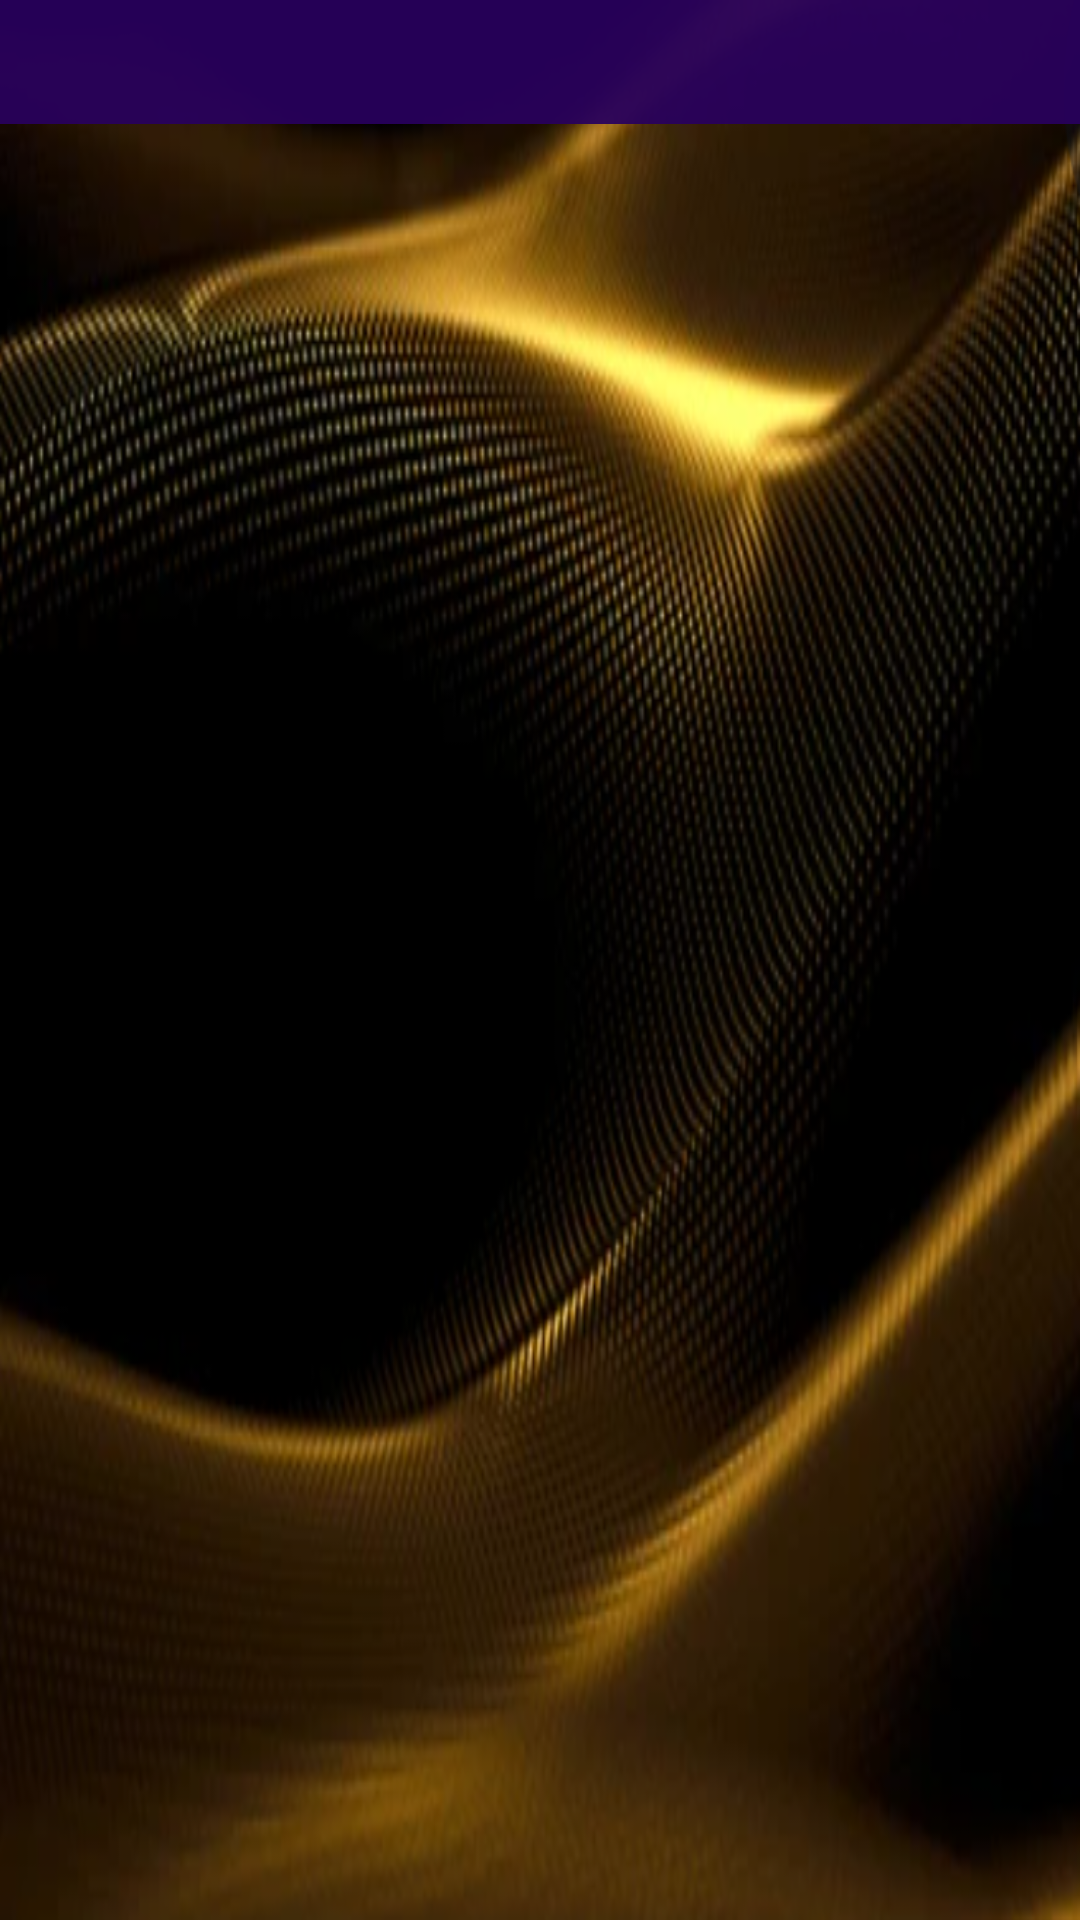

Produce the Android XML layout that renders to this screen, including the resource entries it uses.
<!-- AndroidManifest.xml: application theme Theme.ParentApp -->
<!-- res/layout/activity_coin_toss.xml -->
<?xml version="1.0" encoding="utf-8"?>
<androidx.constraintlayout.widget.ConstraintLayout xmlns:android="http://schemas.android.com/apk/res/android"
    xmlns:app="http://schemas.android.com/apk/res-auto"
    xmlns:tools="http://schemas.android.com/tools"
    android:layout_width="match_parent"
    android:layout_height="match_parent"
    android:background="@drawable/backg"
    tools:context=".CoinTossAct">

    <TextView
        android:id="@+id/result_tv"
        android:layout_width="match_parent"
        android:layout_height="wrap_content"
        android:background="#ED28015D"
        android:fontFamily="serif"
        android:padding="5dp"
        android:textAlignment="center"
        android:textColor="#FFF6D205"
        android:textSize="24sp"
        app:layout_constraintEnd_toEndOf="parent"
        app:layout_constraintStart_toStartOf="parent"
        app:layout_constraintTop_toBottomOf="@+id/coin_img" />

    <ImageView
        android:id="@+id/coin_img"
        android:layout_width="wrap_content"
        android:layout_height="wrap_content"
        android:contentDescription="@string/picture_of_a_coin_to_be_animated"
        app:layout_constraintBottom_toBottomOf="parent"
        app:layout_constraintEnd_toEndOf="parent"
        app:layout_constraintHorizontal_bias="0.0"
        app:layout_constraintStart_toStartOf="parent"
        app:layout_constraintTop_toTopOf="parent"
        app:layout_constraintVertical_bias="0.0"
        app:srcCompat="@drawable/loonie_head" />


</androidx.constraintlayout.widget.ConstraintLayout>
<!-- resources referenced by this layout -->
<resources>
  <!-- drawable backg: png bitmap (drawable, 365120 bytes) -->
  <style name="Theme.ParentApp" parent="Theme.MaterialComponents.DayNight.DarkActionBar">
          
          <item name="colorPrimary">#ED28015D</item>
          <item name="colorPrimaryVariant">#ED28015D</item>
          <item name="colorOnPrimary">#FFF6D205</item>
          
          <item name="colorSecondary">#FFF6D205</item>
          <item name="colorSecondaryVariant">#FFF6D205</item>
          <item name="colorOnSecondary">#FFF6D205</item>
          
          <item name="android:statusBarColor" tools:targetApi="l">?attr/colorPrimaryVariant</item>
          
      </style>
</resources>
